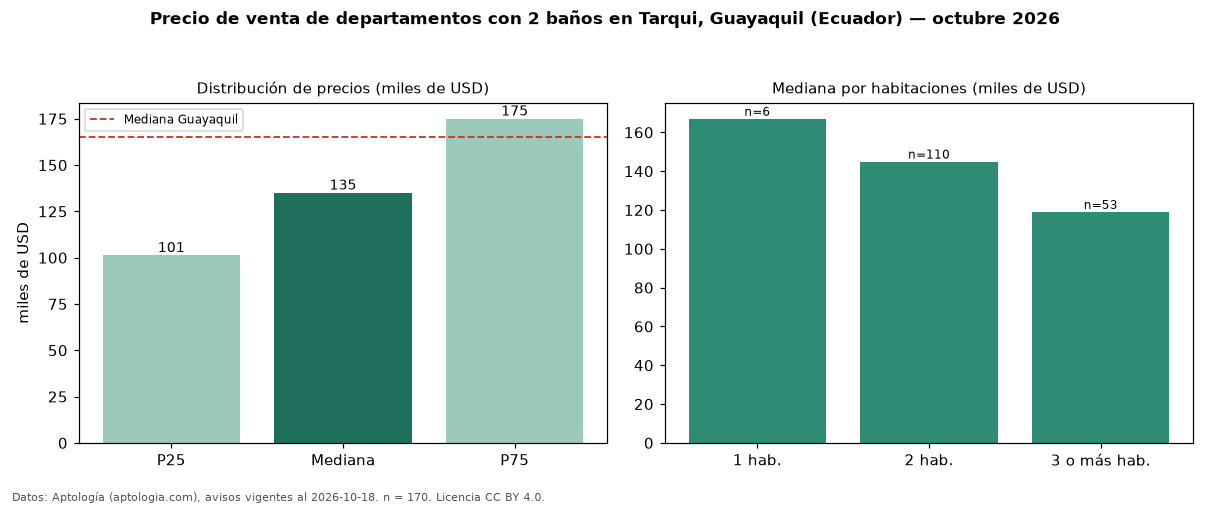

The data file committed next to this chart (first rows):
seccion, metrica, valor, moneda, n
filtro, ban2, con 2 baños, , 170
precio, p25, 101250, USD, 170
precio, mediana, 135000, USD, 170
precio, p75, 175000, USD, 170
precio, minimo, 41900, USD, 170
precio, maximo, 426000, USD, 170
m2, mediana_precio_m2, 1207, USD, 161
m2, area_mediana_m2, 100.2, m2, 161
banos, mediana_banos, 2.0, , 
habitaciones, 1, 167000, USD, 6
habitaciones, 2, 144950, USD, 110
habitaciones, 3+, 119000, USD, 53
ciudad, mediana_ciudad_referencia, 165000, USD, 
ciudad, mediana_m2_ciudad, 1364, USD, 
fuente, fecha_datos, 2026-10-18, , 
fuente, atribucion, https://www.aptologia.com/ec/venta/guaya…, , 
fuente, licencia, CC BY 4.0, , 
